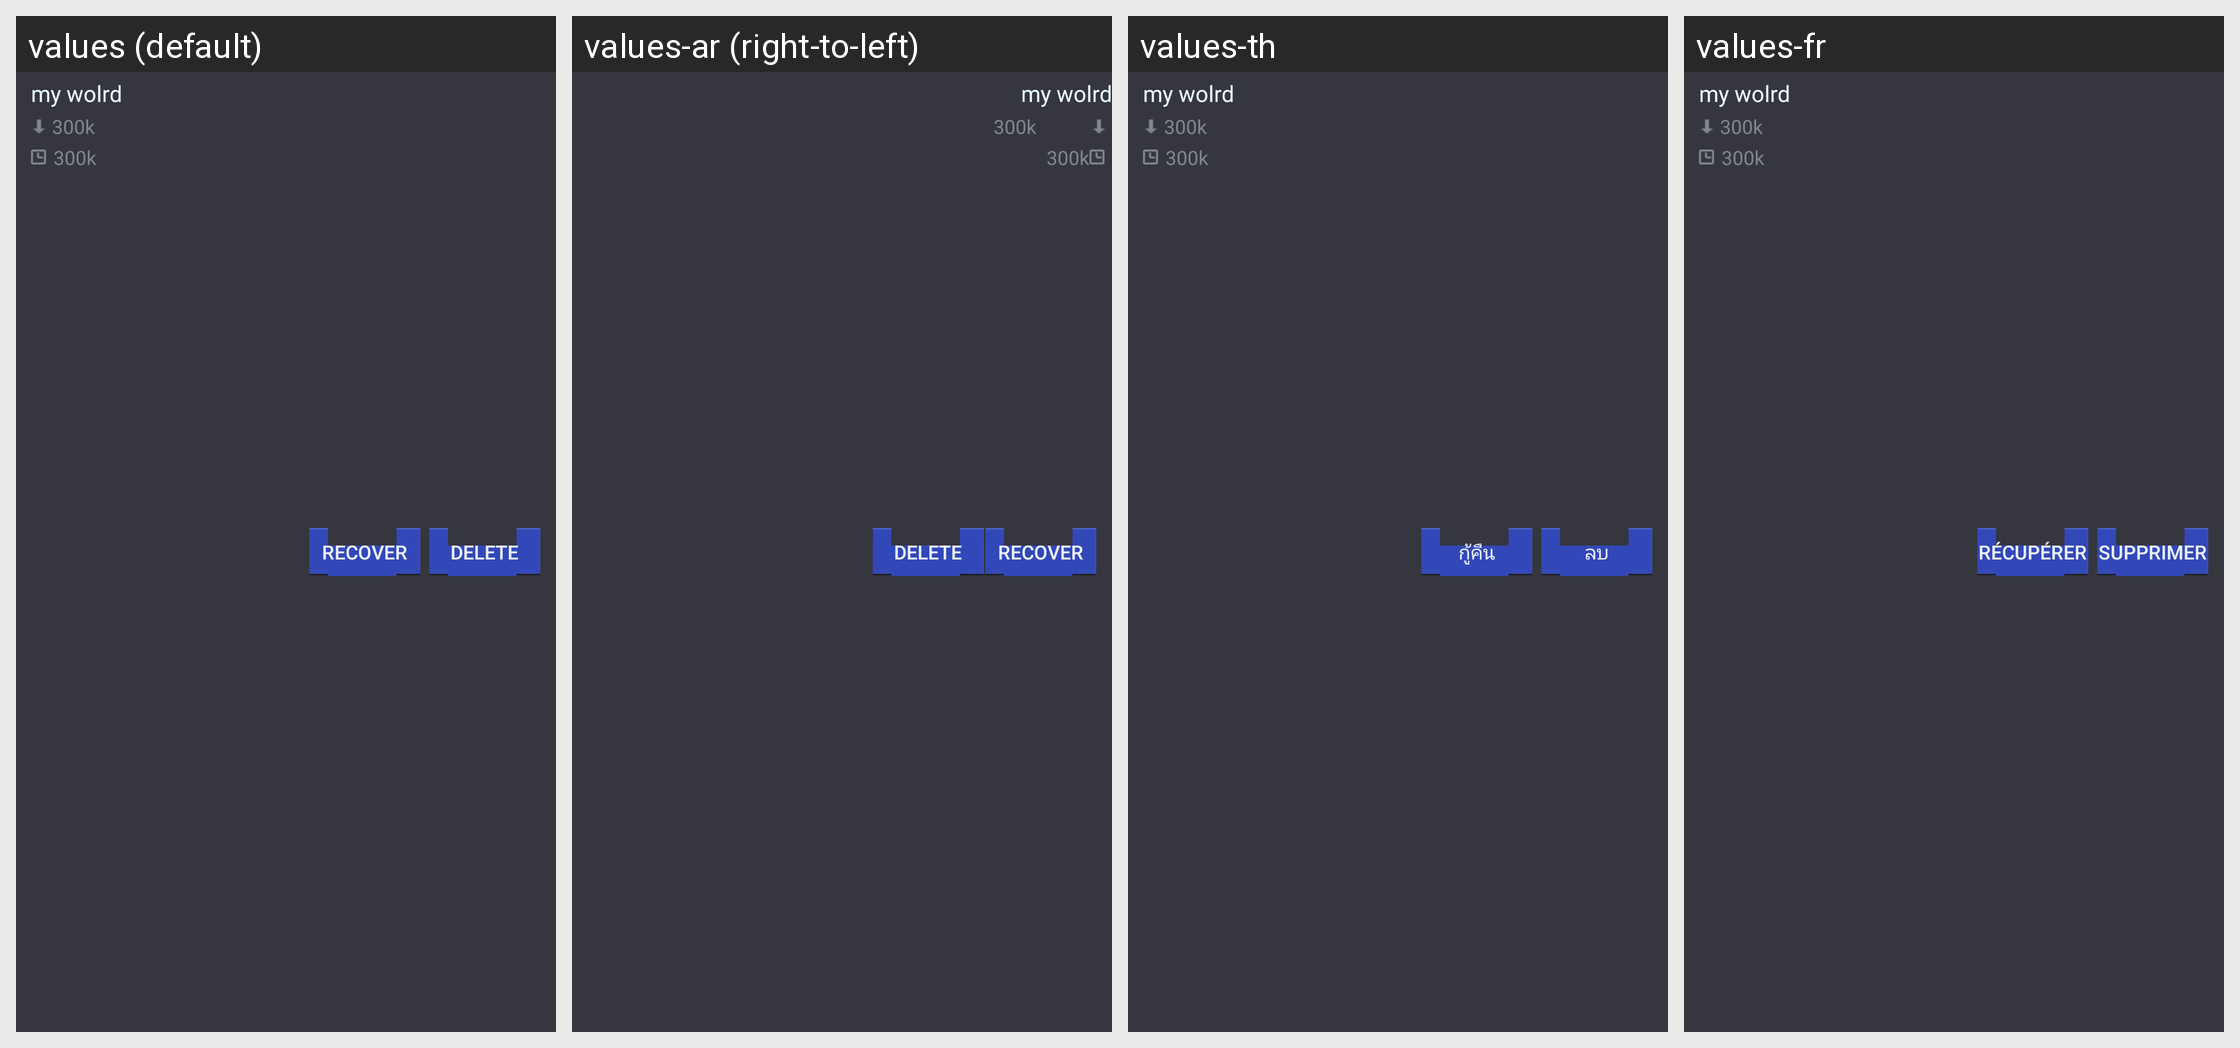

Here is an Android app screen in its default locale and in the app's own translations. Write out the translated-string differences for the strings that appear on this screen.
Android screen res/layout/mm_mapbackup_recovery_item.xml rendered under 4 locales, left to right: values (default), values-ar (right-to-left), values-th, values-fr. Device: Nexus 5 (rendered at 1080×1920; each locale shown at half size, 540×960, under a caption strip naming it); theme AppTheme.
Other locales in the repository, not shown: values-af, values-bg, values-bn, values-ca, values-cs, values-da, values-de, values-el, values-en, values-en-rGB, values-es, values-fa, values-fi, values-gu, values-hi, values-hr, values-hu, values-in, values-it, values-iw, values-ja, values-kn, values-ko, values-mr, values-ms, values-nb, values-nl, values-pa, values-pl, values-pt, values-pt-rPT, values-ro, values-ru, values-sk, values-sr, values-sv, values-sw, values-ta, values-tl, values-tr, values-uk, values-ur, values-vi, values-zh, values-zh-rCN, values-zh-rHK, values-zh-rTW.
Strings drawn on this screen, with the default value and each locale's value (text and hints the layout hard-codes, and strings that could not be matched under every locale, appear in the picture but are not listed):

mm_backup_recovery_item_recover
  values: Recover
  values-ar: Recover  [not translated; the default value is used]
  values-th: กู้คืน
  values-fr: Récupérer

myLatestJoinedFragment_delete
  values: Delete
  values-ar: Delete  [not translated; the default value is used]
  values-th: ลบ
  values-fr: Supprimer
